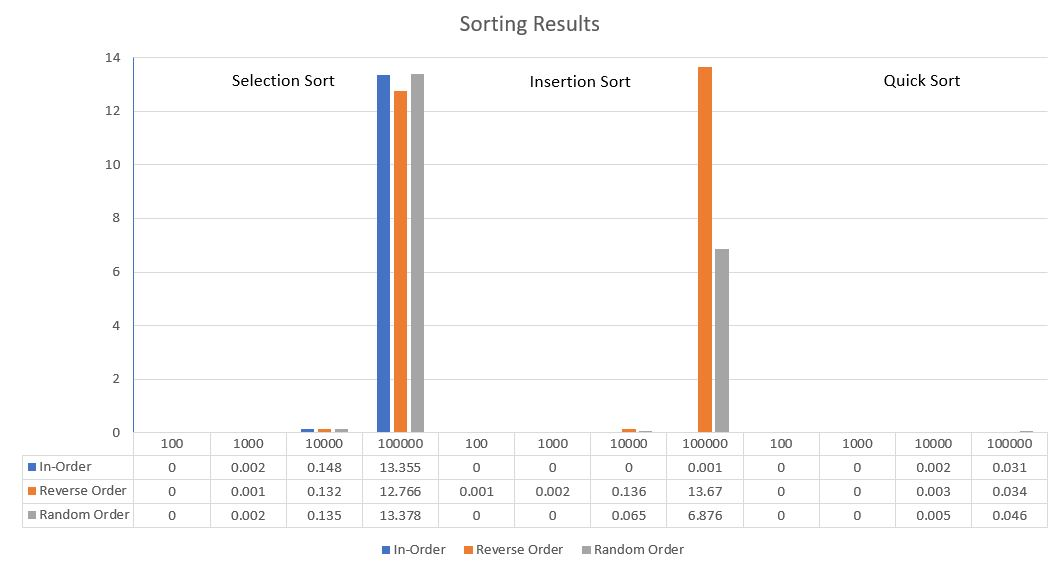

The table this chart was drawn from, first rows:
Selection Sort, 100, 1000, 10000, 100000
In order, 0, 0.002, 0.148, 13.36
Reverse order, 0, 0.001, 0.132, 12.77
Random order, 0, 0.002, 0.135, 13.38
Insertion Sort, 100, 1000, 10000, 100000
In order, 0, 0, 0, 0.001
Reverse order, 0.001, 0.002, 0.136, 13.67
Random order, 0, 0, 0.065, 6.876
Quick Sort, 100, 1000, 10000, 100000
In order, 0, 0, 0.002, 0.031
Reverse order, 0, 0, 0.003, 0.034
Random order, 0, 0, 0.005, 0.046
